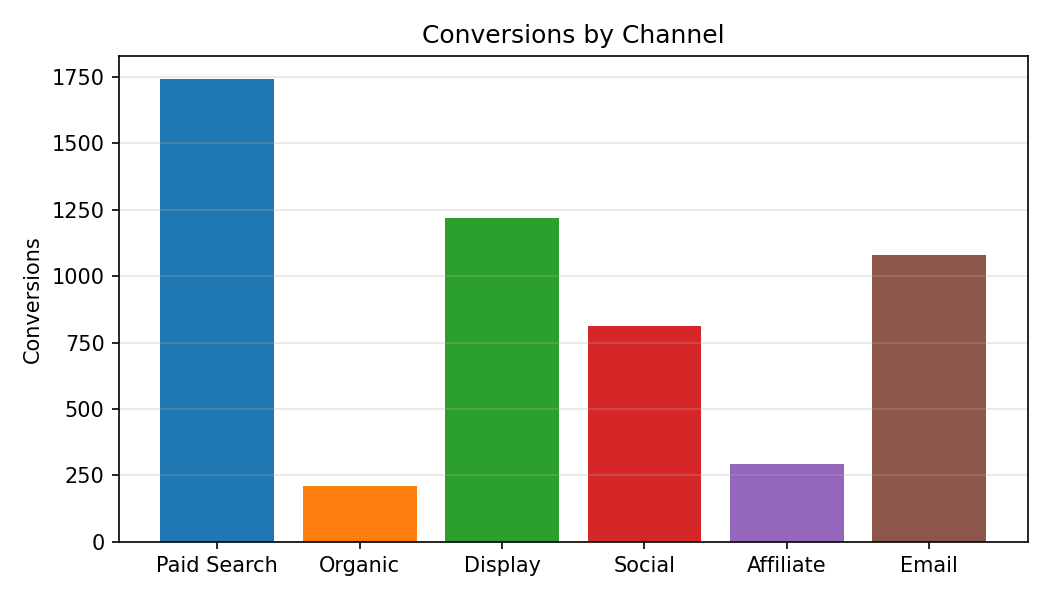

The table this chart was drawn from, first rows:
Category, Conversions
Paid Search, 1741
Organic, 209.0
Display, 1220
Social, 813.0
Affiliate, 294.0
Email, 1078
